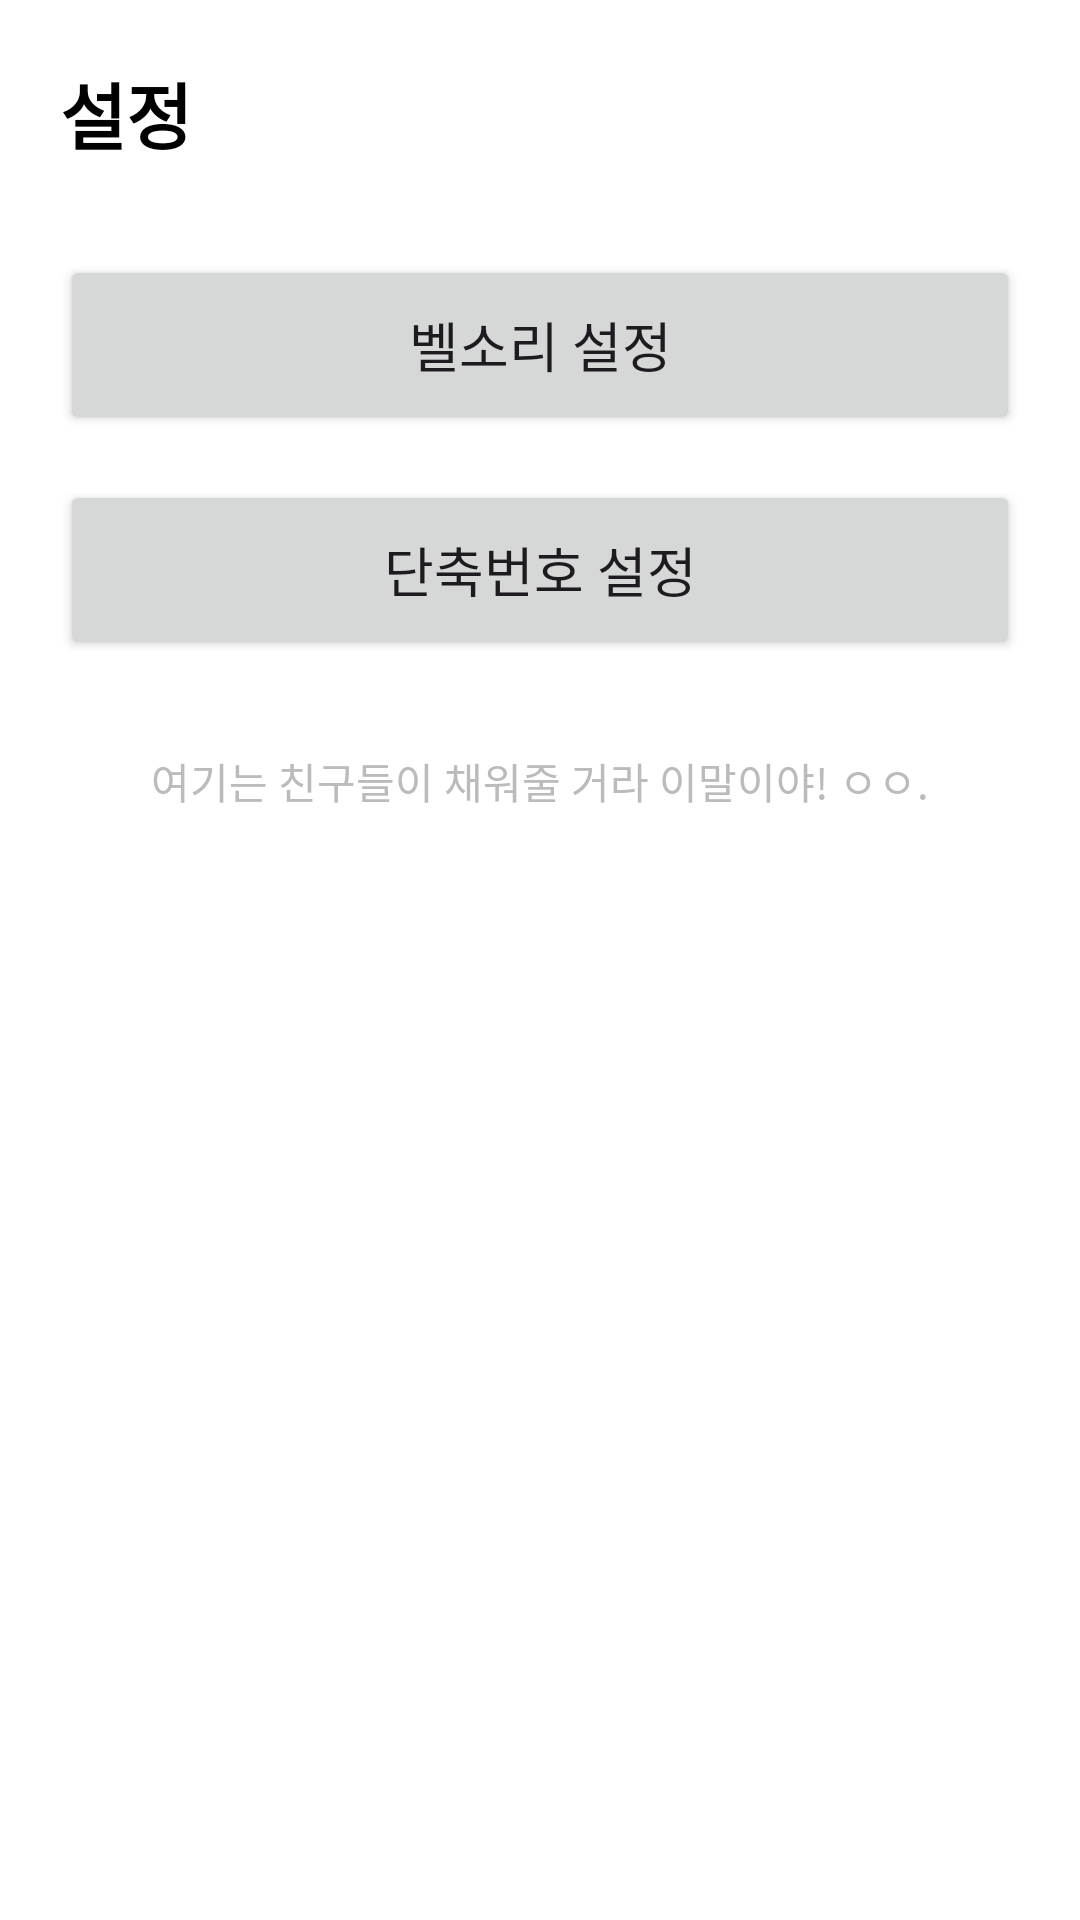

Write the Android layout XML for this screen, with the resource values it uses.
<!-- AndroidManifest.xml: application theme Base.Theme.Signapp -->
<!-- res/layout/activity_settings.xml -->
<?xml version="1.0" encoding="utf-8"?>
<LinearLayout xmlns:android="http://schemas.android.com/apk/res/android"
    android:layout_width="match_parent"
    android:layout_height="match_parent"
    android:orientation="vertical"
    android:padding="20dp"
    android:background="#FFFFFF">

    <TextView
        android:layout_width="wrap_content"
        android:layout_height="wrap_content"
        android:text="설정"
        android:textSize="24sp"
        android:textStyle="bold"
        android:layout_marginBottom="30dp"
        android:textColor="#000000" />

    <Button
        android:id="@+id/btn_ringtone_settings"
        android:layout_width="match_parent"
        android:layout_height="60dp"
        android:text="벨소리 설정"
        android:textSize="18sp"
        android:layout_marginBottom="15dp" />

    <Button
        android:id="@+id/btn_speed_dial_settings"
        android:layout_width="match_parent"
        android:layout_height="60dp"
        android:text="단축번호 설정"
        android:textSize="18sp" />

    <TextView
        android:layout_width="match_parent"
        android:layout_height="wrap_content"
        android:layout_marginTop="30dp"
        android:gravity="center"
        android:text="여기는 친구들이 채워줄 거라 이말이야! ㅇㅇ."
        android:textColor="#BBBBBB" />

</LinearLayout>
<!-- resources referenced by this layout -->
<resources>
  <style name="Base.Theme.Signapp" parent="Theme.Material3.Light.NoActionBar">
      </style>
</resources>
